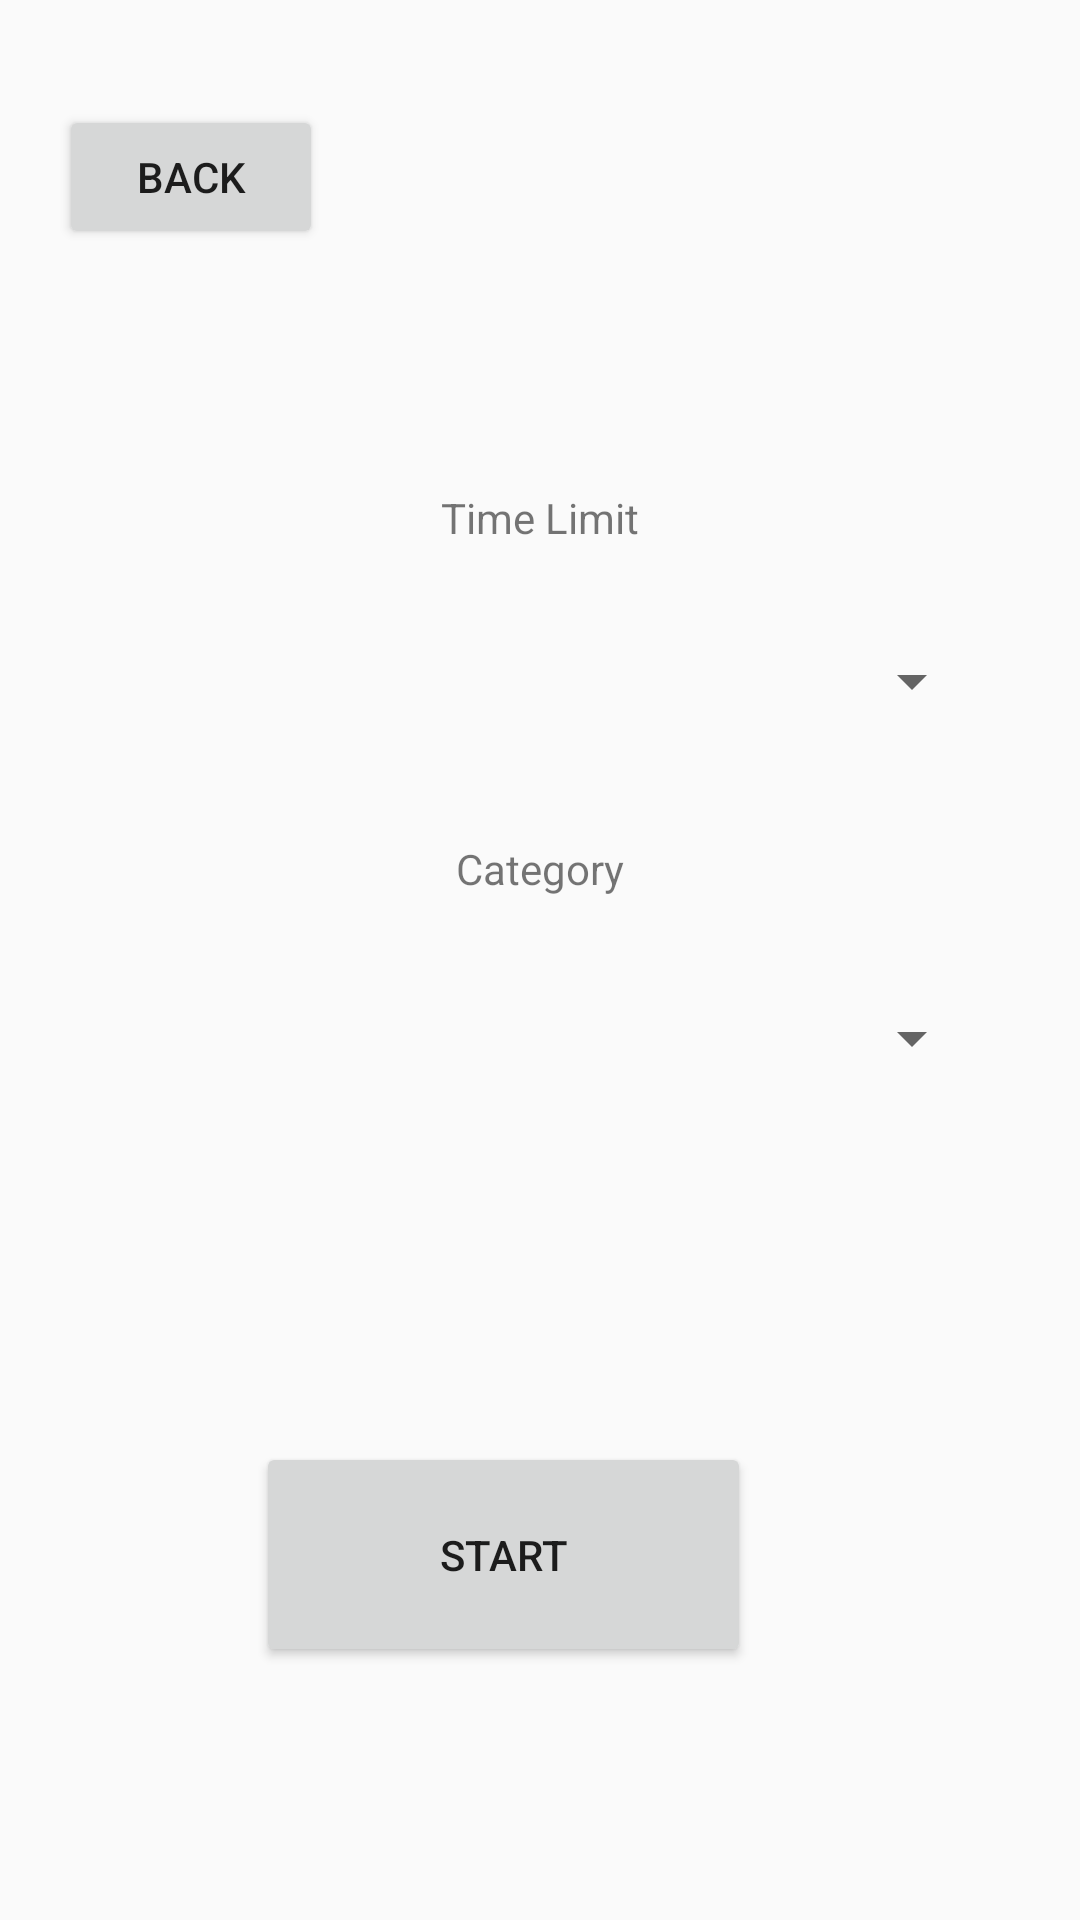

Reconstruct the res/layout file that produces this screen, plus the resources it refers to.
<!-- AndroidManifest.xml: application theme Theme.HeadsUpStudy -->
<!-- res/layout/newgame.xml -->
<?xml version="1.0" encoding="utf-8"?>
<androidx.constraintlayout.widget.ConstraintLayout xmlns:android="http://schemas.android.com/apk/res/android"
    xmlns:app="http://schemas.android.com/apk/res-auto"
    xmlns:tools="http://schemas.android.com/tools"
    android:layout_width="match_parent"
    android:layout_height="match_parent">

    <Button
        android:id="@+id/back"
        android:layout_width="wrap_content"
        android:layout_height="wrap_content"
        android:text="@string/back"
        app:layout_constraintBottom_toBottomOf="parent"
        app:layout_constraintEnd_toEndOf="parent"
        app:layout_constraintHorizontal_bias="0.072"
        app:layout_constraintStart_toStartOf="parent"
        app:layout_constraintTop_toTopOf="parent"
        app:layout_constraintVertical_bias="0.059" />

    <Button
        android:id="@+id/start_button"
        android:layout_width="165dp"
        android:layout_height="75dp"
        android:text="@string/start_button"
        app:layout_constraintBottom_toBottomOf="parent"
        app:layout_constraintEnd_toEndOf="parent"
        app:layout_constraintHorizontal_bias="0.438"
        app:layout_constraintStart_toStartOf="parent"
        app:layout_constraintTop_toTopOf="parent"
        app:layout_constraintVertical_bias="0.851" />

    <Spinner
        android:id="@+id/time_dropdown"
        android:layout_width="0dp"
        android:layout_height="58dp"
        android:layout_marginStart="32dp"
        android:layout_marginEnd="32dp"
        app:layout_constraintBottom_toBottomOf="parent"
        app:layout_constraintEnd_toEndOf="parent"
        app:layout_constraintHorizontal_bias="1.0"
        app:layout_constraintStart_toStartOf="parent"
        app:layout_constraintTop_toTopOf="parent"
        app:layout_constraintVertical_bias="0.34" />

    <Spinner
        android:id="@+id/category_dropdown"
        android:layout_width="0dp"
        android:layout_height="62dp"
        android:layout_marginStart="32dp"
        android:layout_marginEnd="32dp"
        app:layout_constraintBottom_toBottomOf="parent"
        app:layout_constraintEnd_toEndOf="parent"
        app:layout_constraintHorizontal_bias="0.0"
        app:layout_constraintStart_toStartOf="parent"
        app:layout_constraintTop_toTopOf="parent"
        app:layout_constraintVertical_bias="0.545" />

    <TextView
        android:id="@+id/time_limit_text"
        android:layout_width="wrap_content"
        android:layout_height="wrap_content"
        android:layout_marginBottom="16dp"
        android:text="@string/time_limit"
        app:layout_constraintBottom_toTopOf="@+id/time_dropdown"
        app:layout_constraintEnd_toEndOf="parent"
        app:layout_constraintStart_toStartOf="parent" />

    <TextView
        android:id="@+id/category_text"
        android:layout_width="wrap_content"
        android:layout_height="wrap_content"
        android:layout_marginBottom="16dp"
        android:text="@string/category_text"
        app:layout_constraintBottom_toTopOf="@+id/category_dropdown"
        app:layout_constraintEnd_toEndOf="parent"
        app:layout_constraintStart_toStartOf="parent" />

</androidx.constraintlayout.widget.ConstraintLayout>
<!-- resources referenced by this layout -->
<resources>
  <string name="back">back</string>
  <string name="category_text">Category</string>
  <string name="start_button">Start</string>
  <string name="time_limit">Time Limit</string>
  <style name="Theme.HeadsUpStudy" parent="Theme.AppCompat.Light.DarkActionBar" />
</resources>
